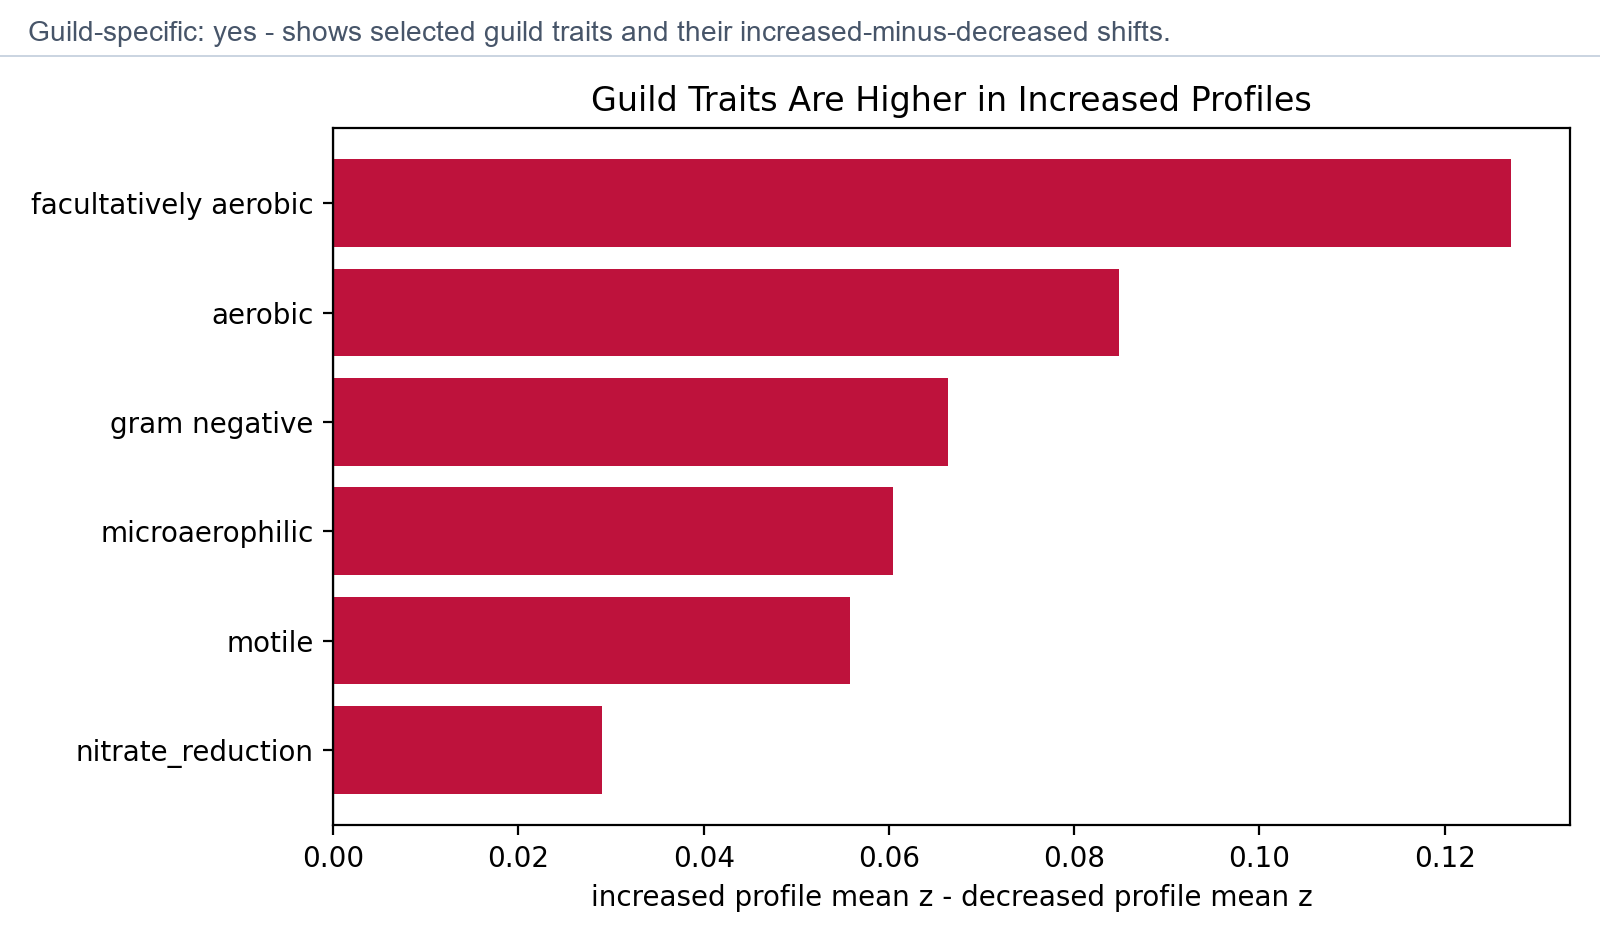

The table this chart was drawn from, first rows:
trait	increased_profile_mean_z	decreased_profile_mean_z	increased_minus_decreased_z
facultatively aerobic	0.05876	-0.06841	0.1272
aerobic	0.0392	-0.04563	0.08483
gram negative	0.03068	-0.03571	0.06638
motile	0.02577	-0.03	0.05576
microaerophilic	0.02792	-0.0325	0.06042
nitrate_reduction	0.01341	-0.01561	0.02902
guild_z_mean	0.03262	-0.03798	0.0706
oxygen_tolerance_z_mean	0.03482	-0.04054	0.07536
gram_negative_motility_z_mean	0.02822	-0.03285	0.06107
